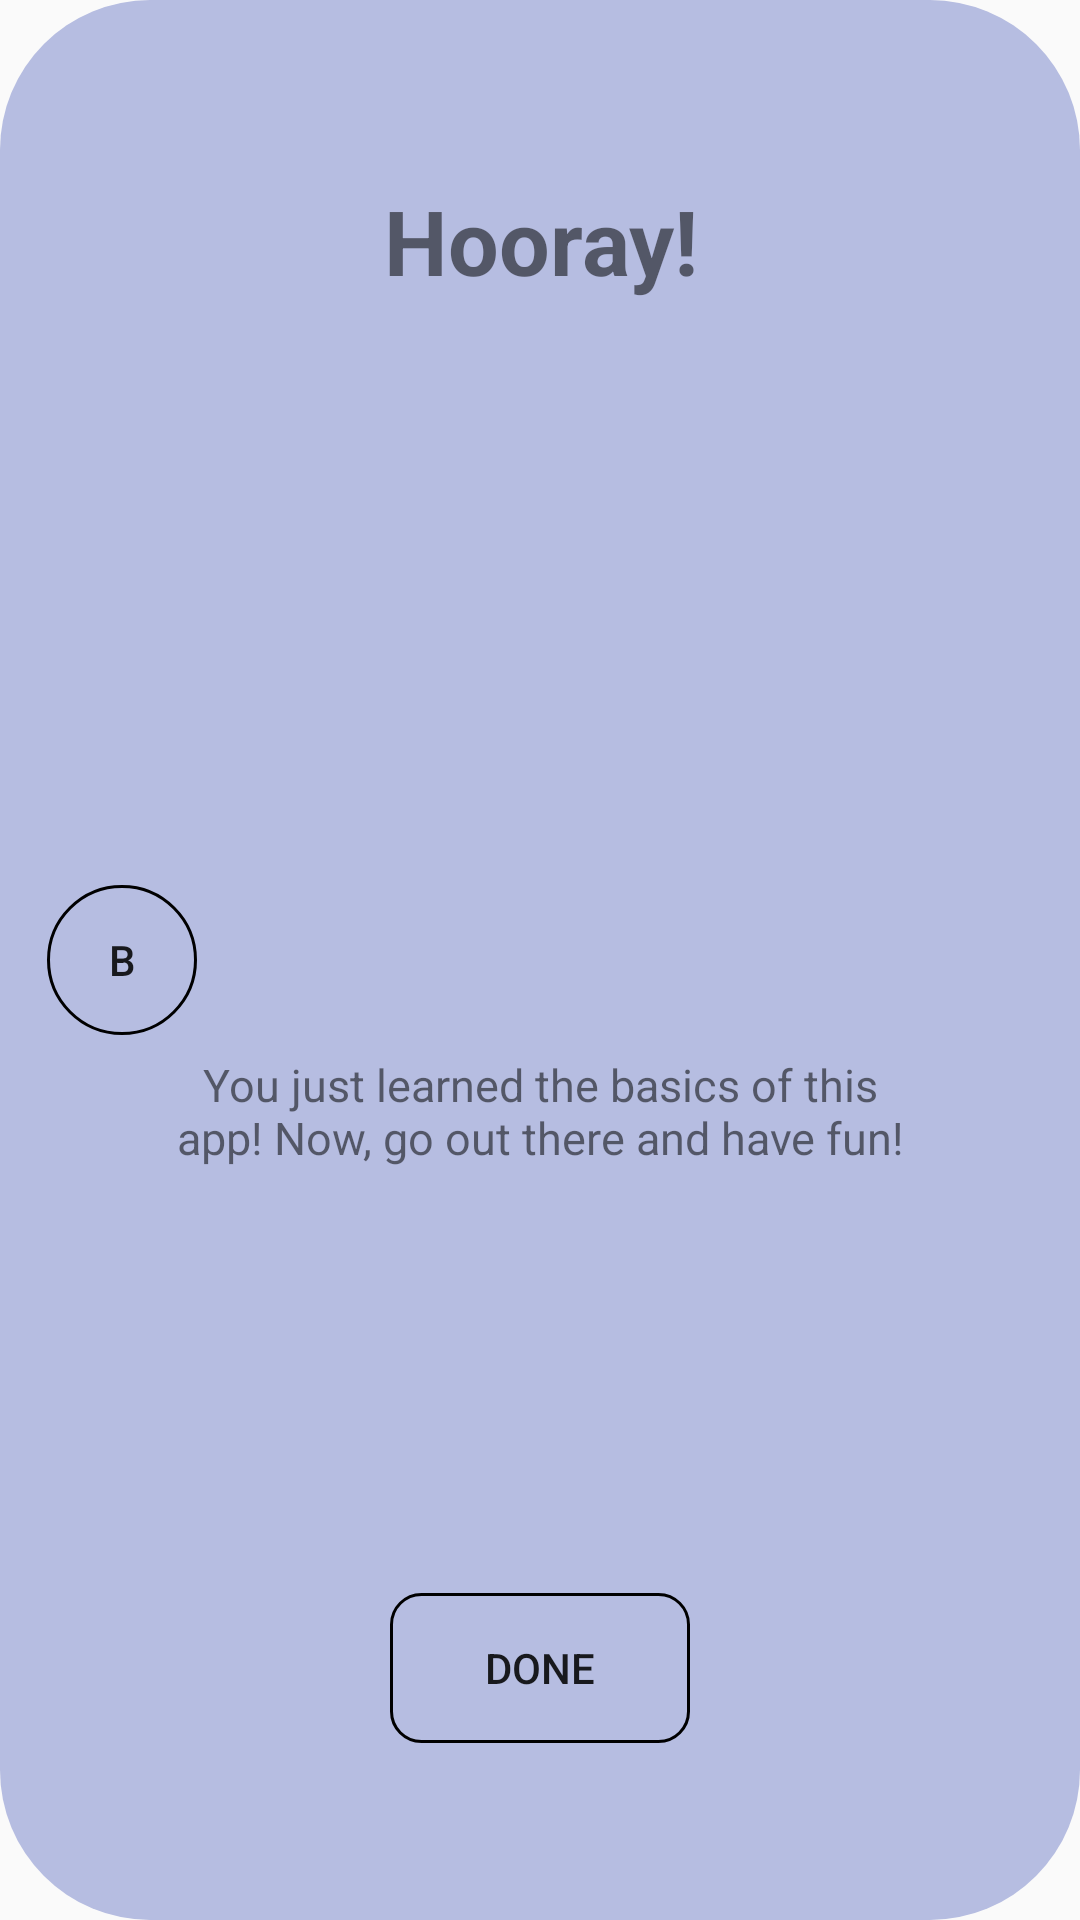

Produce the Android XML layout that renders to this screen, including the resource entries it uses.
<!-- AndroidManifest.xml: application theme AppTheme -->
<!-- res/layout/activity_pop_seven.xml -->
<?xml version="1.0" encoding="utf-8"?>
<androidx.constraintlayout.widget.ConstraintLayout xmlns:android="http://schemas.android.com/apk/res/android"
    xmlns:app="http://schemas.android.com/apk/res-auto"
    xmlns:tools="http://schemas.android.com/tools"
    android:layout_width="match_parent"
    android:layout_height="match_parent"
    tools:context=".mainPage.popUp.SeventhPopUp"
    android:background="@drawable/popup_bg">

    <TextView
        android:id="@+id/popSevenWelcome"
        android:layout_width="wrap_content"
        android:layout_height="wrap_content"
        android:gravity="center_horizontal"
        android:text="Hooray!"
        android:textStyle="bold"
        android:textSize="30sp"
        app:layout_constraintBottom_toBottomOf="parent"
        app:layout_constraintEnd_toEndOf="parent"
        app:layout_constraintHorizontal_bias="0.5"
        app:layout_constraintStart_toStartOf="parent"
        app:layout_constraintTop_toTopOf="parent"
        app:layout_constraintVertical_bias="0.1" />

    <TextView
        android:id="@+id/popFiveDescription"
        android:layout_width="250dp"
        android:layout_height="400dp"
        android:gravity="center"
        android:text="You just learned the basics of this app! Now, go out there and have fun!"
        android:textSize="15sp"
        app:layout_constraintBottom_toBottomOf="parent"
        app:layout_constraintEnd_toEndOf="parent"
        app:layout_constraintStart_toStartOf="parent"
        app:layout_constraintTop_toBottomOf="@+id/popSevenWelcome" />

    <Button
        android:id="@+id/popFiveToPopFour"
        android:onClick="popFiveToPopFour"
        android:background="@drawable/circle_buttons"
        android:layout_width="50dp"
        android:layout_height="50dp"
        android:text="B"
        app:layout_constraintBottom_toBottomOf="parent"
        app:layout_constraintEnd_toEndOf="parent"
        app:layout_constraintHorizontal_bias="0.05"
        app:layout_constraintStart_toStartOf="parent"
        app:layout_constraintTop_toTopOf="parent"
        app:layout_constraintVertical_bias="0.5" />

    <Button
        android:id="@+id/popSevenDone"
        android:onClick="popSevenDone"
        android:background="@drawable/slightly_corner_rounded_buttons"
        android:layout_width="100dp"
        android:layout_height="50dp"
        android:text="Done"
        app:layout_constraintBottom_toBottomOf="parent"
        app:layout_constraintEnd_toEndOf="parent"
        app:layout_constraintHorizontal_bias="0.5"
        app:layout_constraintStart_toStartOf="parent"
        app:layout_constraintTop_toTopOf="parent"
        app:layout_constraintVertical_bias="0.9" />

</androidx.constraintlayout.widget.ConstraintLayout>
<!-- resources referenced by this layout -->
<resources>
  <!-- drawable circle_buttons (drawable) -->
  <?xml version="1.0" encoding="utf-8"?>
  <shape xmlns:android="http://schemas.android.com/apk/res/android"
      android:shape="oval">
  
      <size android:width="30dp" android:height="30dp"/>
      <stroke android:color="@color/black" android:width="1dp" />
  
  </shape>
  <!-- drawable popup_bg (drawable) -->
  <?xml version="1.0" encoding="utf-8"?>
  <shape xmlns:android="http://schemas.android.com/apk/res/android">
  
      <solid android:color="@color/lightpurple"/>
      <corners android:radius="50dp"/>
      <padding android:right="0dp" android:left="0dp"
          android:top="0dp" android:bottom="0dp"/>
  
  </shape>
  <!-- drawable slightly_corner_rounded_buttons (drawable) -->
  <?xml version="1.0" encoding="utf-8"?>
  <shape xmlns:android="http://schemas.android.com/apk/res/android"
      android:shape="rectangle">
  
      <corners android:radius="10dp"/>
      <stroke android:color="@color/black" android:width="1dp" />
  
  </shape>
  <style name="AppTheme" parent="Theme.AppCompat.Light.NoActionBar">
          
      </style>
  <color name="black">#000000</color>
  <color name="lightpurple">#B6BDE1</color>
</resources>
